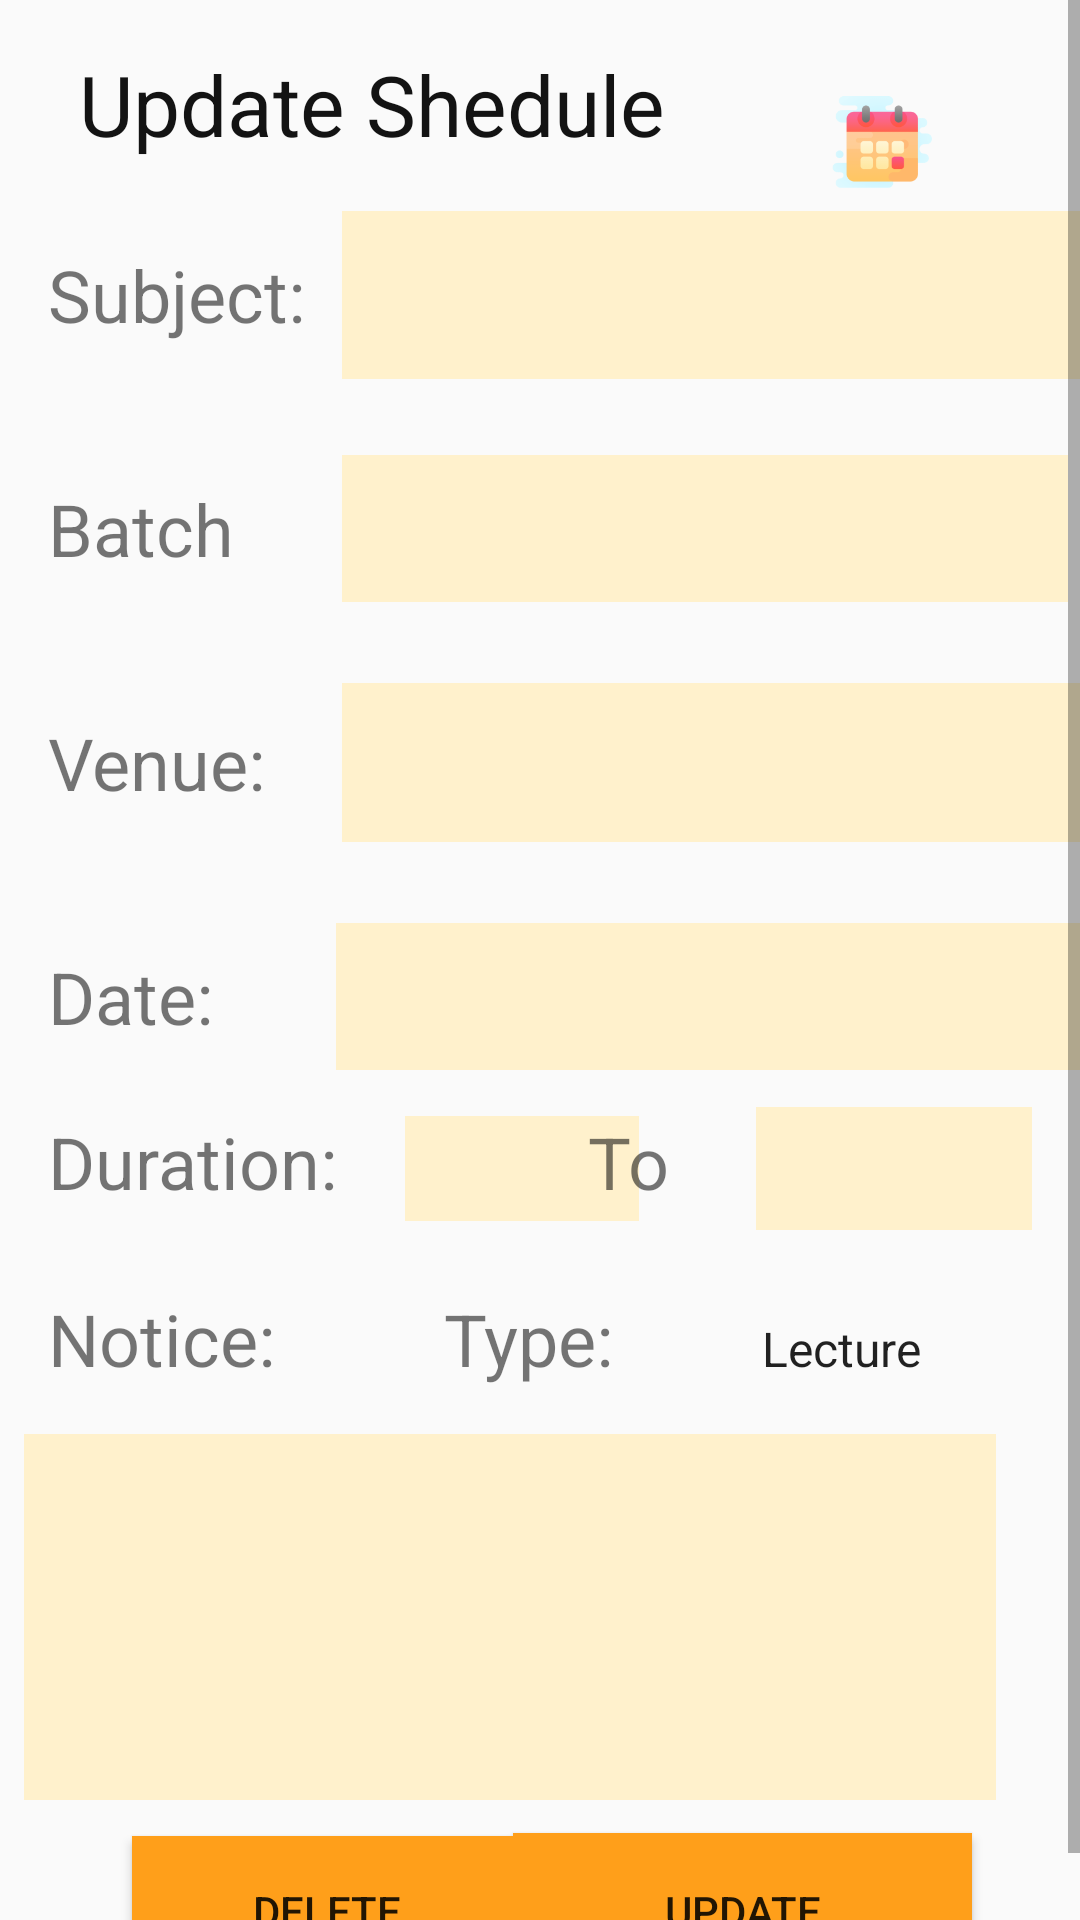

Write the Android layout XML for this screen, with the resource values it uses.
<!-- AndroidManifest.xml: application theme AppTheme -->
<!-- res/layout/activity_update_timetable.xml -->
<?xml version="1.0" encoding="utf-8"?>
<ScrollView xmlns:android="http://schemas.android.com/apk/res/android"
    xmlns:app="http://schemas.android.com/apk/res-auto"
    xmlns:tools="http://schemas.android.com/tools"
    android:layout_width="match_parent"
    android:layout_height="match_parent">

    <androidx.constraintlayout.widget.ConstraintLayout
        android:layout_width="match_parent"
        android:layout_height="match_parent"
        tools:context=".UpdateTimetable"
        tools:layout_editor_absoluteY="81dp">

        <ImageView
            android:id="@+id/imageView14"
            android:layout_width="92dp"
            android:layout_height="65dp"
            android:layout_marginTop="16dp"
            android:layout_marginEnd="20dp"
            app:layout_constraintEnd_toEndOf="parent"
            app:layout_constraintTop_toTopOf="parent"
            app:srcCompat="@mipmap/ic_timetable_frog" />

        <Button
            android:id="@+id/button16"
            android:layout_width="130dp"
            android:layout_height="50dp"
            android:layout_marginStart="44dp"
            android:layout_marginTop="12dp"
            android:background="@color/colorPrimary"
            android:text="@string/delete"
            app:layout_constraintStart_toStartOf="parent"
            app:layout_constraintTop_toBottomOf="@+id/editText31" />

        <Button
            android:id="@+id/button17"
            android:layout_width="153dp"
            android:layout_height="52dp"
            android:layout_marginStart="8dp"
            android:layout_marginEnd="36dp"
            android:background="@color/colorPrimary"
            android:text="@string/update"
            app:layout_constraintBaseline_toBaselineOf="@+id/button16"
            app:layout_constraintEnd_toEndOf="parent"
            app:layout_constraintHorizontal_bias="1.0"
            app:layout_constraintStart_toEndOf="@+id/button16" />

        <TextView
            android:id="@+id/textView43"
            android:layout_width="92dp"
            android:layout_height="36dp"
            android:layout_marginStart="16dp"
            android:layout_marginTop="16dp"
            android:text="@string/notice"
            android:textSize="24sp"
            app:layout_constraintStart_toStartOf="parent"
            app:layout_constraintTop_toBottomOf="@+id/textView41" />

        <Spinner
            android:id="@+id/spinner5"
            android:layout_width="150dp"
            android:layout_height="51dp"
            android:layout_marginStart="40dp"
            android:background="#00E6D7D7"
            android:entries="@array/numbers"
            app:layout_constraintBaseline_toBaselineOf="@+id/textView44"
            app:layout_constraintStart_toEndOf="@+id/textView44" />

        <TextView
            android:id="@+id/textView44"
            android:layout_width="58dp"
            android:layout_height="44dp"
            android:layout_marginStart="40dp"
            android:text="@string/type"
            android:textSize="24sp"
            app:layout_constraintBaseline_toBaselineOf="@+id/textView43"
            app:layout_constraintStart_toEndOf="@+id/textView43" />

        <EditText
            android:id="@+id/editText28"
            android:layout_width="0dp"
            android:layout_height="49dp"
            android:layout_marginStart="8dp"
            android:background="#FFFFF1CC"
            android:ems="10"
            android:inputType="text|time"
            android:textSize="24sp"
            app:layout_constraintBaseline_toBaselineOf="@+id/textView40"
            app:layout_constraintEnd_toEndOf="parent"
            app:layout_constraintStart_toEndOf="@+id/textView40" />

        <TextView
            android:id="@+id/textView40"
            android:layout_width="88dp"
            android:layout_height="39dp"
            android:layout_marginStart="16dp"
            android:layout_marginTop="40dp"
            android:layout_marginEnd="8dp"
            android:text="@string/date"
            android:textSize="24sp"
            app:layout_constraintEnd_toStartOf="@+id/subject_edit"
            app:layout_constraintHorizontal_bias="0.0"
            app:layout_constraintStart_toStartOf="parent"
            app:layout_constraintTop_toBottomOf="@+id/textView39" />

        <TextView
            android:id="@+id/textView41"
            android:layout_width="107dp"
            android:layout_height="43dp"
            android:layout_marginStart="16dp"
            android:layout_marginTop="16dp"
            android:text="@string/duration"
            android:textSize="24sp"
            app:layout_constraintStart_toStartOf="parent"
            app:layout_constraintTop_toBottomOf="@+id/textView40" />

        <EditText
            android:id="@+id/editText29"
            android:layout_width="78dp"
            android:layout_height="35dp"
            android:layout_marginStart="12dp"
            android:background="#FFFFF1CC"
            android:ems="10"
            android:inputType="textPersonName"
            app:layout_constraintBaseline_toBaselineOf="@+id/textView41"
            app:layout_constraintStart_toEndOf="@+id/textView41" />

        <EditText
            android:id="@+id/editText30"
            android:layout_width="92dp"
            android:layout_height="41dp"
            android:layout_marginEnd="16dp"
            android:background="#FFFFF1CC"
            android:ems="10"
            android:inputType="datetime"
            app:layout_constraintBaseline_toBaselineOf="@+id/textView42"
            app:layout_constraintEnd_toEndOf="parent" />

        <TextView
            android:id="@+id/textView42"
            android:layout_width="48dp"
            android:layout_height="35dp"
            android:layout_marginEnd="8dp"
            android:text="@string/tocha"
            android:textSize="24sp"
            app:layout_constraintBaseline_toBaselineOf="@+id/editText29"
            app:layout_constraintEnd_toStartOf="@+id/editText30" />

        <TextView
            android:id="@+id/textView39"
            android:layout_width="90dp"
            android:layout_height="38dp"
            android:layout_marginStart="16dp"
            android:layout_marginTop="44dp"
            android:text="@string/venue"
            android:textSize="24sp"
            app:layout_constraintStart_toStartOf="parent"
            app:layout_constraintTop_toBottomOf="@+id/textView38" />

        <EditText
            android:id="@+id/editText27"
            android:layout_width="0dp"
            android:layout_height="53dp"
            android:layout_marginStart="8dp"
            android:background="#FFFFF1CC"
            android:ems="10"
            android:inputType="text"
            android:textSize="24sp"
            app:layout_constraintBaseline_toBaselineOf="@+id/textView39"
            app:layout_constraintEnd_toEndOf="parent"
            app:layout_constraintStart_toEndOf="@+id/textView39" />

        <EditText
            android:id="@+id/editText26"
            android:layout_width="0dp"
            android:layout_height="49dp"
            android:layout_marginStart="8dp"
            android:layout_marginEnd="4dp"
            android:background="#FFFFF1CC"
            android:ems="10"
            android:inputType="text"
            android:textSize="24sp"
            app:layout_constraintBaseline_toBaselineOf="@+id/textView38"
            app:layout_constraintEnd_toEndOf="parent"
            app:layout_constraintHorizontal_bias="0.918"
            app:layout_constraintStart_toEndOf="@+id/textView38" />

        <TextView
            android:id="@+id/textView38"
            android:layout_width="90dp"
            android:layout_height="34dp"
            android:layout_marginStart="16dp"
            android:layout_marginTop="40dp"
            android:text="@string/batch"
            android:textSize="24sp"
            app:layout_constraintStart_toStartOf="parent"
            app:layout_constraintTop_toBottomOf="@+id/textView37" />

        <TextView
            android:id="@+id/textView37"
            android:layout_width="90dp"
            android:layout_height="38dp"
            android:layout_marginStart="16dp"
            android:layout_marginTop="16dp"
            android:text="@string/subject"
            android:textSize="24sp"
            app:layout_constraintStart_toStartOf="parent"
            app:layout_constraintTop_toBottomOf="@+id/textView29" />

        <EditText
            android:id="@+id/editText25"
            android:layout_width="0dp"
            android:layout_height="56dp"
            android:layout_marginStart="8dp"
            android:background="#FFFFF1CC"
            android:ems="10"
            android:inputType="text"
            android:textSize="24sp"
            app:layout_constraintBaseline_toBaselineOf="@+id/textView37"
            app:layout_constraintEnd_toEndOf="parent"
            app:layout_constraintStart_toEndOf="@+id/textView37" />

        <TextView
            android:textAlignment="center"
            android:id="@+id/textView29"
            android:layout_width="0dp"
            android:layout_height="50dp"
            android:layout_marginStart="8dp"
            android:layout_marginTop="16dp"
            android:layout_marginEnd="8dp"
            android:text="@string/updateshedule"
            android:textColor="#131313"
            android:textSize="28sp"
            app:layout_constraintEnd_toStartOf="@+id/imageView14"
            app:layout_constraintStart_toStartOf="parent"
            app:layout_constraintTop_toTopOf="parent" />

        <EditText
            android:id="@+id/editText31"
            android:layout_width="0dp"
            android:layout_height="122dp"
            android:layout_marginStart="8dp"
            android:layout_marginTop="12dp"
            android:layout_marginEnd="28dp"
            android:background="#FFFFF1CC"
            android:ems="10"
            android:inputType="text"
            app:layout_constraintEnd_toEndOf="parent"
            app:layout_constraintHorizontal_bias="0.75"
            app:layout_constraintStart_toStartOf="parent"
            app:layout_constraintTop_toBottomOf="@+id/textView43" />
    </androidx.constraintlayout.widget.ConstraintLayout>
</ScrollView>
<!-- resources referenced by this layout -->
<resources>
  <string-array name="numbers">
          <item>Lecture</item>
          <item>Exam</item>
          <item>Others</item>
      </string-array>
  <color name="colorPrimary">#FF9F1A</color>
  <!-- mipmap ic_timetable_frog: png bitmap (mipmap-hdpi, 4154 bytes) -->
  <string name="batch">Batch</string>
  <string name="date">Date:</string>
  <string name="delete">Delete</string>
  <string name="duration">Duration:</string>
  <string name="notice">Notice:</string>
  <string name="subject">Subject:</string>
  <string name="tocha">To</string>
  <string name="type">Type:</string>
  <string name="update">Update</string>
  <string name="updateshedule">Update Shedule</string>
  <string name="venue">Venue:</string>
  <style name="AppTheme" parent="Theme.AppCompat.Light.DarkActionBar">
          
          <item name="colorPrimary">@color/colorPrimary</item>
          <item name="colorPrimaryDark">@color/colorPrimaryDark</item>
          <item name="colorAccent">@color/colorAccent</item>
      </style>
  <color name="colorPrimaryDark">#FF9F1A</color>
  <color name="colorAccent">#D81B60</color>
</resources>
